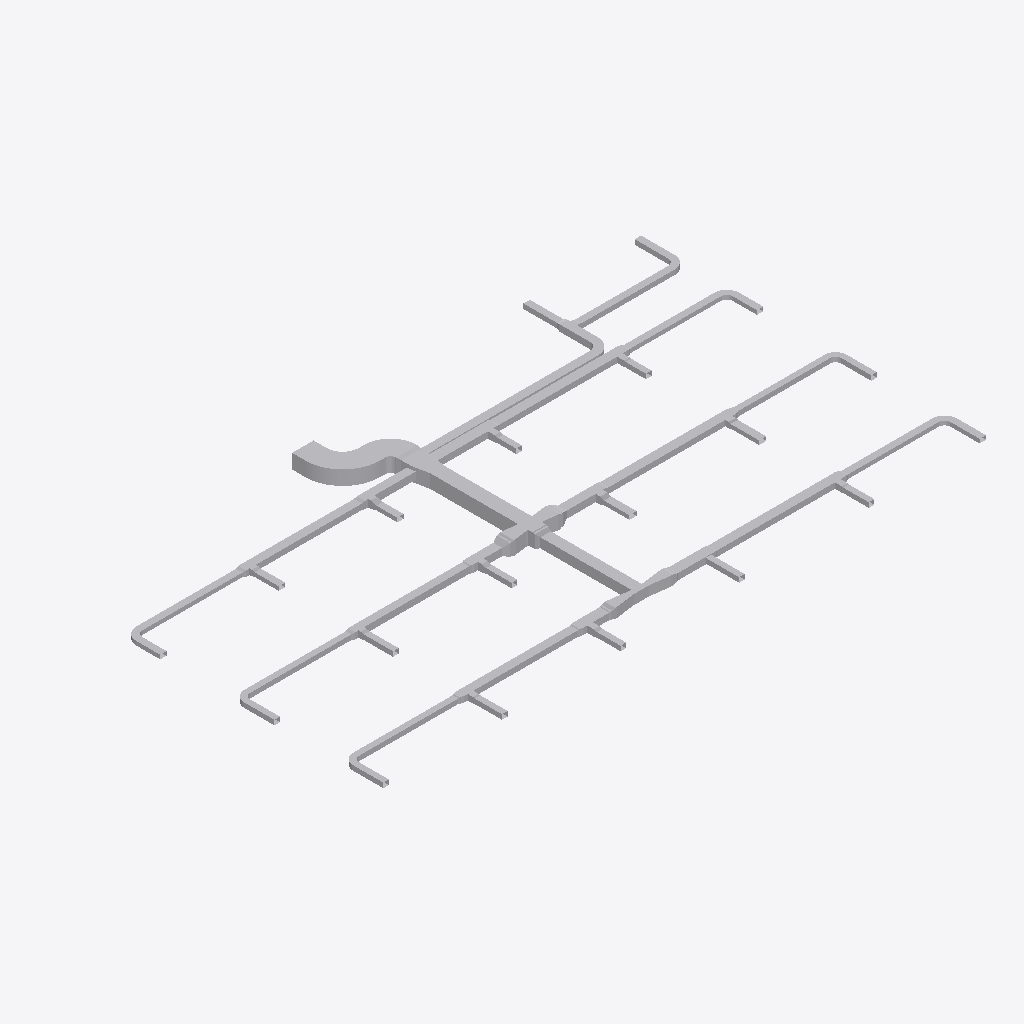
Isometric view of an IFC building model (IFC-SPF (STEP), schema IFC4, length unit metre), seen from the south-west, elements coloured by IFC class (only those large enough to see are counted): 115 other elements (light grey).
Extent 37.8 m × 21.6 m × 0.9 m (x, y, z). Elements (118): 73 IfcDuctFitting, 45 IfcDuctSegment.

HEADER;
FILE_DESCRIPTION(('ViewDefinition[DesignTransferView]'),'2;1');
FILE_NAME('/dev/null','2026-11-13T18:21:36+08:00',(''),(''),'IfcOpenShell 0.8.5','IfcOpenShell 0.8.5','Nobody');
FILE_SCHEMA(('IFC4'));
ENDSEC;
DATA;
#1=IFCPROJECT('1vMqHuAbHRFhDZm13aM5F5',$,'Source Network - Declared Compound Junction Revision',$,$,$,$,(#9),#4);
#11=IFCSITE('3sAJMjpVHVWhNhO34hmw4H',$,'Site',$,$,$,$,$,$,$,$,$,$,$);
#12=IFCBUILDING('14VNJgcavPPQRkO1GXKVZK',$,'Building',$,$,$,$,$,$,$,$,$);
#15=IFCBUILDINGSTOREY('3aggqwDfXK9vvc0ooUb0VO',$,'COORDINATION-REFERENCE-PLANE',$,$,$,$,$,$,$);
#510=IFCDUCTSEGMENT('1Ufk3tsn5INAsuK0h2HT1y',$,'D-08',$,$,#12511,#517,'D-08',$);
#2658=IFCDUCTFITTING('1GS8rKBADM7RZvHhbL6Ep3',$,'BEND-CORRIDOR-A',$,$,#19306,#2670,'BEND-CORRIDOR-A',.BEND.);
#917=IFCDUCTSEGMENT('0GlYPBdTrOk9iSc8VSdy5M',$,'D-15',$,$,#15500,#924,'D-15',$);
#1207=IFCDUCTSEGMENT('2s98LbeQnOCR5h4UlU$jeq',$,'D-20',$,$,#12715,#1214,'D-20',$);
#394=IFCDUCTSEGMENT('0qNVk8Gl5MtunvH8kUxih0',$,'D-06',$,$,#12477,#401,'D-06',$);
#801=IFCDUCTSEGMENT('2Ak1om3Z1N5xCmvkzr$r14',$,'D-13',$,$,#12596,#808,'D-13',$);
#1323=IFCDUCTSEGMENT('1LnLmgXgrLMPCjBotJJT1X',$,'D-22',$,$,#12749,#1330,'D-22',$);
#219=IFCDUCTSEGMENT('2fieqZej5SJAaqHsMO0oF8',$,'D-03',$,$,#12426,#226,'D-03',$);
#627=IFCDUCTSEGMENT('0RZ5PgHVXJLvQNvy$btRzb',$,'D-10',$,$,#14910,#634,'D-10',$);
#1033=IFCDUCTSEGMENT('1TIfjG5dDG7vbAe6RHp7j4',$,'D-17',$,$,#14615,#1040,'D-17',$);
#685=IFCDUCTSEGMENT('01iiRNwCPHCg2TQaDQTBPh',$,'D-11',$,$,#12562,#692,'D-11',$);
#277=IFCDUCTSEGMENT('38dK30VmnKehhKPOSvl9WN',$,'D-04',$,$,#12443,#284,'D-04',$);
#1440=IFCDUCTSEGMENT('3bnJDrEfPJpOdFEQN7QpDb',$,'D-24',$,$,#12783,#1447,'D-24',$);
#1091=IFCDUCTSEGMENT('10hC2HAf5QjBh8eHXVJY72',$,'D-18',$,$,#14320,#1098,'D-18',$);
#10525=IFCDUCTFITTING('3tK$ugPAvIAAusb9mKjQEp',$,'COMPOUND-RECTANGULAR-JUNCTION',$,$,#10601,#10524,$,.JUNCTION.);
#859=IFCDUCTSEGMENT('2Acysx8AbINgOLlSWUMu3$',$,'D-14',$,$,#15205,#866,'D-14',$);
#452=IFCDUCTSEGMENT('00GeeqwXDGqujg1GB$eSes',$,'D-07',$,$,#13435,#459,'D-07',$);
#1265=IFCDUCTSEGMENT('0KANCt4H1OwBz_XiEYPohN',$,'D-21',$,$,#13140,#1272,'D-21',$);
#2711=IFCDUCTFITTING('3__drCT4XK$8OhZtbklpLq',$,'BEND-CORRIDOR-B',$,$,#3222,#2723,'BEND-CORRIDOR-B',.BEND.);
#335=IFCDUCTSEGMENT('16XnXAKsDR7fGY5Y8JvRrZ',$,'D-05',$,$,#12460,#342,'D-05',$);
#160=IFCDUCTSEGMENT('3cmKKWOIXG2wIWIQw2L$Ga',$,'D-02',$,$,#12409,#167,'D-02',$);
#42=IFCDUCTSEGMENT('3Tf1SEAG9NLxz6miD8JeEM',$,'A-01',$,$,#19321,#51,'A-01',$);
#743=IFCDUCTSEGMENT('0g9bpYq$DOCvGnKRTNdtFF',$,'D-12',$,$,#19105,#750,'D-12',$);
#18572=IFCDUCTFITTING('3uzI7S5cvHNQB22z57Xy_y',$,'BULLHEAD-OUTLET-EXPANSION',$,$,#18700,#18695,$,.TRANSITION.);
#2600=IFCDUCTSEGMENT('2NUeFlDmPKeAdID44c7Y3d',$,'D-44',$,$,#13123,#2607,'D-44',$);
#1149=IFCDUCTSEGMENT('2JsVFcCh5MBxs36NfRYoo1',$,'D-19',$,$,#18531,#1156,'D-19',$);
#2542=IFCDUCTSEGMENT('2A5hnkfKfVQA3ppPSDKTLp',$,'D-43',$,$,#13106,#2549,'D-43',$);
#18761=IFCDUCTFITTING('0RLFLPx$LMfeWyG_rCXnXn',$,'BULLHEAD-OUTLET-EXPANSION',$,$,#18889,#18884,$,.TRANSITION.);
#1498=IFCDUCTSEGMENT('3yhBBouBPRw8LwOEWLhhps',$,'D-25',$,$,#12800,#1505,'D-25',$);
#2136=IFCDUCTSEGMENT('0FMDd$bG1NneS7N2OdRFsP',$,'D-36',$,$,#12987,#2143,'D-36',$);
#2078=IFCDUCTSEGMENT('1eFzE74j9IX9FCS_bpSZi8',$,'D-35',$,$,#12970,#2085,'D-35',$);
#1846=IFCDUCTSEGMENT('3YEo7IX2vLHOZoUdtxYhkW',$,'D-31',$,$,#12902,#1853,'D-31',$);
#9755=IFCDUCTFITTING('1pO1kxbLLHgeS$_8xwTnCF',$,'RECTANGULAR-CROSS',$,$,#9820,#9754,$,.JUNCTION.);
#18957=IFCDUCTFITTING('2qLFw7bETM59i3mPyoprok',$,'CROSS-BRANCH-EXPANSION',$,$,#19085,#19080,$,.TRANSITION.);
#1788=IFCDUCTSEGMENT('3UfxkNar9T3uv889TvBuZo',$,'D-30',$,$,#12885,#1795,'D-30',$);
#1904=IFCDUCTSEGMENT('1h76SSiWvQkv6hW9gZiAWw',$,'D-32',$,$,#12919,#1911,'D-32',$);
#19146=IFCDUCTFITTING('0jYRsv3EbJ$hyweSBF1ZlT',$,'CROSS-BRANCH-EXPANSION',$,$,#19274,#19269,$,.TRANSITION.);
#1556=IFCDUCTSEGMENT('2dwkXYndrQe8akRs1ziEM_',$,'D-26',$,$,#12817,#1563,'D-26',$);
#2020=IFCDUCTSEGMENT('0WvdfA3zDKfO0CW$V5Jsne',$,'D-34',$,$,#12953,#2027,'D-34',$);
#1962=IFCDUCTSEGMENT('1I5d0BkIHT3A1NnC$0VWpB',$,'D-33',$,$,#12936,#1969,'D-33',$);
#1730=IFCDUCTSEGMENT('0JgqECwtPHrA0cyUHrcIbw',$,'D-29',$,$,#12868,#1737,'D-29',$);
#2194=IFCDUCTSEGMENT('2TYIpAGo5Jn84Ds4cFSqzD',$,'D-37',$,$,#13004,#2201,'D-37',$);
#2484=IFCDUCTSEGMENT('1JDTIpFW5QSREtJ610AQ34',$,'D-42',$,$,#13089,#2491,'D-42',$);
#4860=IFCDUCTFITTING('0WTAykFzDO6g74PUW_qYSH',$,'RECTANGULAR-TEE',$,$,#11239,#10796,$,.JUNCTION.);
#1382=IFCDUCTSEGMENT('3TG4i8QwvGw8JWXR1SDbXG',$,'D-23',$,$,#12766,#1389,'D-23',$);
#1672=IFCDUCTSEGMENT('3ZeIIu8ZjLivD3$rEAqFH_',$,'D-28',$,$,#12851,#1679,'D-28',$);
#2252=IFCDUCTSEGMENT('0hfguPDXzM4uq$XxvCCMMo',$,'D-38',$,$,#13021,#2259,'D-38',$);
#1614=IFCDUCTSEGMENT('3Y2iFalPLIjPgobiCbmlpM',$,'D-27',$,$,#12834,#1621,'D-27',$);
#3525=IFCDUCTFITTING('2GbZoz5nfRsPMRMT$Zb04z',$,'RECTANGULAR-BULLHEAD-TEE',$,$,#3579,#3524,$,.JUNCTION.);
#2310=IFCDUCTSEGMENT('10cDTQJo5IcPLAUKm5b$EG',$,'D-39',$,$,#13038,#2317,'D-39',$);
#2426=IFCDUCTSEGMENT('1ljYkCFLnPd9wUABuPtBnw',$,'D-41',$,$,#13072,#2433,'D-41',$);
#8420=IFCDUCTFITTING('3BAXRbMxzN3eioe3GnwiQn',$,'RECTANGULAR-TEE',$,$,#11987,#11116,$,.JUNCTION.);
#569=IFCDUCTSEGMENT('3_3cf04PnN2xcqwNqA9Dlz',$,'D-09',$,$,#18916,#576,'D-09',$);
#4415=IFCDUCTFITTING('34mxrHmz5STv2lghv93cpE',$,'RECTANGULAR-TEE',$,$,#4469,#10756,$,.JUNCTION.);
#2368=IFCDUCTSEGMENT('2xxjOz63jHgeE8yuHmmyJ7',$,'D-40',$,$,#13055,#2375,'D-40',$);
#15927=IFCDUCTFITTING('2itLDYgonR0OKoH78TWU_m',$,'STAGED-MAIN-CONTRACTION',$,$,#18946,#16050,$,.TRANSITION.);
#975=IFCDUCTSEGMENT('223pk9Z9fHyP3zWtKUZIvr',$,'D-16',$,$,#18720,#982,'D-16',$);
#5305=IFCDUCTFITTING('2d3C3bkV5TKOINf_o71Axc',$,'RECTANGULAR-TEE',$,$,#11426,#10836,$,.JUNCTION.);
#8865=IFCDUCTFITTING('2Dsp0tDUbIPeYXMKPfWKVu',$,'RECTANGULAR-TEE',$,$,#12174,#11156,$,.JUNCTION.);
#3135=IFCDUCTFITTING('32SL8_FtLLxRDkUZc7lzNQ',$,'BEND-UP-TURN',$,$,#3257,#3147,'BEND-UP-TURN',.BEND.);
#102=IFCDUCTSEGMENT('2ww9pYvAfSyx5JhKUO62Me',$,'A-02',$,$,#19346,#109,'A-02',$);
#6195=IFCDUCTFITTING('2qcqvYPk5G8vc$41LcIAkK',$,'RECTANGULAR-TEE',$,$,#6249,#10916,$,.JUNCTION.);
#9310=IFCDUCTFITTING('3MshfZ5Q5K_eON58DjXDyB',$,'RECTANGULAR-TEE',$,$,#9364,#11196,$,.JUNCTION.);
#15632=IFCDUCTFITTING('3a7$AHZw5N4Q86Z0VE5lAm',$,'STAGED-MAIN-CONTRACTION',$,$,#15760,#15755,$,.TRANSITION.);
#3970=IFCDUCTFITTING('3nUnywxFXUIfHj1ihinFuB',$,'RECTANGULAR-TEE',$,$,#4024,#10716,$,.JUNCTION.);
#6640=IFCDUCTFITTING('3DcSerARnJc8mAlL$xnPwO',$,'RECTANGULAR-TEE',$,$,#11613,#10956,$,.JUNCTION.);
#3029=IFCDUCTFITTING('1TWK5B6RfT_AFHX9Xe4Kgi',$,'BEND-TAP-VAV-18',$,$,#12360,#3041,'BEND-TAP-VAV-18',.BEND.);
#2817=IFCDUCTFITTING('0ibn1oYr9NqAKrRPJhTTLc',$,'BEND-TAP-VAV-06',$,$,#12330,#2829,'BEND-TAP-VAV-06',.BEND.);
#3082=IFCDUCTFITTING('3GLkYHze9Uw8_FjhVKOzKc',$,'BEND-TAP-VAV-20',$,$,#3217,#3094,'BEND-TAP-VAV-20',.BEND.);
#7975=IFCDUCTFITTING('0UHvCBIGrKUh162tPWAMb6',$,'RECTANGULAR-TEE',$,$,#8029,#11076,$,.JUNCTION.);
#7085=IFCDUCTFITTING('0AKG640HHRCvsX97I0rPis',$,'RECTANGULAR-TEE',$,$,#11800,#10996,$,.JUNCTION.);
#2923=IFCDUCTFITTING('0jrW4IiM9QGe5EURDoYzuc',$,'BEND-TAP-VAV-12',$,$,#12345,#2935,'BEND-TAP-VAV-12',.BEND.);
#2976=IFCDUCTFITTING('1hJrcsal9PEeDP4SMx$KOp',$,'BEND-TAP-VAV-13',$,$,#3242,#2988,'BEND-TAP-VAV-13',.BEND.);
#7530=IFCDUCTFITTING('2K8VLv$mHMsBKiV6ZO9m6P',$,'RECTANGULAR-TEE',$,$,#7584,#11036,$,.JUNCTION.);
#5750=IFCDUCTFITTING('2XEZn9xizSj8RijhAxhINj',$,'RECTANGULAR-TEE',$,$,#5804,#10876,$,.JUNCTION.);
#10123=IFCDUCTFITTING('2z0OsSxEPMxe7bw868aznG',$,'RECTANGULAR-TRANSITION',$,$,#18931,#10122,$,.TRANSITION.);
#16222=IFCDUCTFITTING('3YrSwlhyvPVRNUSDnDuRY$',$,'STAGED-MAIN-CONTRACTION',$,$,#19135,#16345,$,.TRANSITION.);
#2870=IFCDUCTFITTING('0WD0vb27TQyg59IaExUFo$',$,'BEND-TAP-VAV-07',$,$,#3237,#2882,'BEND-TAP-VAV-07',.BEND.);
#2764=IFCDUCTFITTING('1T1iJcPpbHQe9NXE03EuZB',$,'BEND-TAP-VAV-01',$,$,#3212,#2776,'BEND-TAP-VAV-01',.BEND.);
#16391=IFCDUCTFITTING('3wTmMPy0nMnuyTKqqLAA0H',$,'CONSTANT-HEIGHT-BRANCH-CONTRACTION',$,$,#16519,#16514,$,.TRANSITION.);
#3708=IFCDUCTFITTING('1YJt4TrT9S8BByBTRqevjy',$,'RECTANGULAR-TRANSITION',$,$,#18735,#3707,$,.TRANSITION.);
#18075=IFCDUCTFITTING('1ZxXtlVuXVUe8l3ahJGy2D',$,'COMPACT-BRANCH-TRANSITION',$,$,#18203,#18198,$,.TRANSITION.);
#17161=IFCDUCTFITTING('2dKtjbtJ5GG9NXTFtT112S',$,'CONSTANT-HEIGHT-BRANCH-CONTRACTION',$,$,#17289,#17284,$,.TRANSITION.);
#3882=IFCDUCTFITTING('2v8d4ojL5QafzZ9D0Bm0K7',$,'RECTANGULAR-TRANSITION',$,$,#18546,#3881,$,.TRANSITION.);
#10297=IFCDUCTFITTING('2dn9VHyVbTPeHkLMTVDJUw',$,'RECTANGULAR-TRANSITION',$,$,#19120,#10296,$,.TRANSITION.);
#8158=IFCDUCTFITTING('3EOykJlO1HYxMOUeXGrm9C',$,'RECTANGULAR-TRANSITION',$,$,#8203,#8157,$,.TRANSITION.);
#9949=IFCDUCTFITTING('2Hhpdn9zvHWgPTh84ov2v6',$,'RECTANGULAR-TRANSITION',$,$,#9994,#9948,$,.TRANSITION.);
#5933=IFCDUCTFITTING('2FvdFUVL5HUxtti7erekMp',$,'RECTANGULAR-TRANSITION',$,$,#5978,#5932,$,.TRANSITION.);
#7713=IFCDUCTFITTING('2JMPWE5frHZh$wlOnAqtDb',$,'RECTANGULAR-TRANSITION',$,$,#7758,#7712,$,.TRANSITION.);
#17315=IFCDUCTFITTING('26EjKRjm1Oaf1Pm8QC5__S',$,'CONSTANT-HEIGHT-BRANCH-CONTRACTION',$,$,#17443,#17438,$,.TRANSITION.);
#16699=IFCDUCTFITTING('1ZMsCt7frSIOnceShsMcSz',$,'CONSTANT-HEIGHT-BRANCH-CONTRACTION',$,$,#16827,#16822,$,.TRANSITION.);
#16853=IFCDUCTFITTING('3IGC6EqWfHaQxpwnA5F9ZZ',$,'CONSTANT-HEIGHT-BRANCH-CONTRACTION',$,$,#16981,#16976,$,.TRANSITION.);
#17469=IFCDUCTFITTING('04F5YvifTSJg7FlI6PRqZ5',$,'CONSTANT-HEIGHT-BRANCH-CONTRACTION',$,$,#17597,#17592,$,.TRANSITION.);
#6823=IFCDUCTFITTING('0xQD0bae1JS9QSYLjgwgUq',$,'RECTANGULAR-TRANSITION',$,$,#11754,#6822,$,.TRANSITION.);
#13862=IFCDUCTFITTING('1NNygbUo1H2gfBYTyXz_Mi',$,'STAGED-MAIN-CONTRACTION',$,$,#18750,#13985,$,.TRANSITION.);
#4153=IFCDUCTFITTING('0jkIpE339UJuVju7ICXFwa',$,'RECTANGULAR-TRANSITION',$,$,#4198,#4152,$,.TRANSITION.);
#9493=IFCDUCTFITTING('1PiEAHH0TK3gfwO81Khyfo',$,'RECTANGULAR-TRANSITION',$,$,#9538,#9492,$,.TRANSITION.);
#18374=IFCDUCTFITTING('3TmcSYvanVjvXn8akvTRnk',$,'COMPACT-BRANCH-TRANSITION',$,$,#18502,#18497,$,.TRANSITION.);
#7268=IFCDUCTFITTING('3h3LVEhmLMw8Yn5iIujoaS',$,'RECTANGULAR-TRANSITION',$,$,#11941,#7267,$,.TRANSITION.);
#14747=IFCDUCTFITTING('313870AqbVSRXmShgN8WDS',$,'STAGED-MAIN-CONTRACTION',$,$,#14875,#14870,$,.TRANSITION.);
#15042=IFCDUCTFITTING('27IHODPwvOcvX4rYmwPpKF',$,'STAGED-MAIN-CONTRACTION',$,$,#15170,#15165,$,.TRANSITION.);
#4598=IFCDUCTFITTING('3ysY1EiSPKuwnw9GCI$6QR',$,'RECTANGULAR-TRANSITION',$,$,#4643,#4597,$,.TRANSITION.);
#6378=IFCDUCTFITTING('07b4f9lQPRehcpJNvrJdoA',$,'RECTANGULAR-TRANSITION',$,$,#6423,#6377,$,.TRANSITION.);
#17623=IFCDUCTFITTING('3DhC$V0cPTkO8XfPybGL1V',$,'CONSTANT-HEIGHT-BRANCH-CONTRACTION',$,$,#17751,#17746,$,.TRANSITION.);
#5043=IFCDUCTFITTING('0rXojppeTH0BTVX2pgkVrd',$,'RECTANGULAR-TRANSITION',$,$,#11380,#5042,$,.TRANSITION.);
#8603=IFCDUCTFITTING('3_1R9TjS5TtxR81DWGT3Tt',$,'RECTANGULAR-TRANSITION',$,$,#12128,#8602,$,.TRANSITION.);
#16545=IFCDUCTFITTING('3MrppTZp9HmPVxHHgd4Sv1',$,'CONSTANT-HEIGHT-BRANCH-CONTRACTION',$,$,#16673,#16668,$,.TRANSITION.);
#17007=IFCDUCTFITTING('2ccvQtxx1NM9BcgfkkqDoa',$,'CONSTANT-HEIGHT-BRANCH-CONTRACTION',$,$,#17135,#17130,$,.TRANSITION.);
#17777=IFCDUCTFITTING('2XwTInSaDUehdxilTykrGb',$,'CONSTANT-HEIGHT-BRANCH-CONTRACTION',$,$,#17905,#17900,$,.TRANSITION.);
#14157=IFCDUCTFITTING('2gx8F2$bXVygUIF5pMJ0LR',$,'STAGED-MAIN-CONTRACTION',$,$,#18561,#14280,$,.TRANSITION.);
#14452=IFCDUCTFITTING('3KVa$eR3TNbgQrEvSpYAD8',$,'STAGED-MAIN-CONTRACTION',$,$,#14580,#14575,$,.TRANSITION.);
#13567=IFCDUCTFITTING('2rKpl9k2TUAhJWrPrXQmSK',$,'STAGED-MAIN-CONTRACTION',$,$,#13695,#13690,$,.TRANSITION.);
#13272=IFCDUCTFITTING('0SUZH4h0PHngnCHgcUSoRv',$,'STAGED-MAIN-CONTRACTION',$,$,#13400,#13395,$,.TRANSITION.);
#5488=IFCDUCTFITTING('2S6vsh9WvK7QxoNkNqHEuL',$,'RECTANGULAR-TRANSITION',$,$,#11567,#5487,$,.TRANSITION.);
#9048=IFCDUCTFITTING('0V2LoAkZ5G5gS9d5BbC$m4',$,'RECTANGULAR-TRANSITION',$,$,#12315,#9047,$,.TRANSITION.);
ENDSEC;
